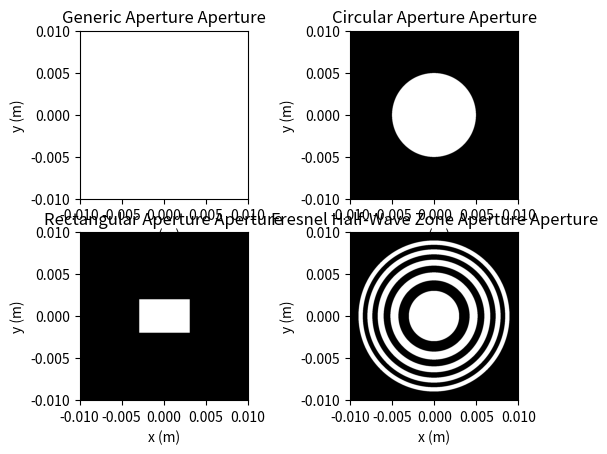

This chart was generated by the following Python code:
import numpy as np
import matplotlib.pyplot as plt

def get_aperture_list():
    return ["generic", "circular", "rectangular", "fresnel-half-wave-zone"]

def var_key():
    return{"Value":0, "Parameter":1, "Unit":2}

class Aperture:
    def __init__(self, plotrange=1e-2, resolution=1024):
        self.aperturetype = ["Generic Aperture", "Aperture Type", ""]
        self.plotrange = [plotrange, "Render plotRange", "m"]
        self.resolution = [resolution, "Resolution", "pixels"]
    
    def rasterized(self):
        x = np.linspace(-self.plotrange[0], self.plotrange[0], self.resolution[0])
        y = np.linspace(-self.plotrange[0], self.plotrange[0], self.resolution[0])
        X, Y = np.meshgrid(x, y)

        aperture = (np.ones_like(X) + np.ones_like(Y)) / 2

        return aperture
    
    def list(self):
        print(self.aperturetype[0], ":")
        print(f"{'Parameter':<25}{'Variable':<15}{'Value':<10}{'Unit'}")
        for name, value in self.__dict__.items():
            if name != "aperturetype":
                print(f"{value[1]:<25}{'(.'+name+'): ':<15}{value[0]:<10}{value[2]}")
            else:
                pass
        print("")

    def get_var(self):
        for name in self.__dict__:
            if name != "aperturetype":
                self.__dict__[name][0] = eval(input(f"Enter value for {name} (current value: {self.__dict__[name][0]} {self.__dict__[name][2]}): "))
            else:
                pass
        print("Variables updated.\n")

    def plot_aperture(self):
        aperture = self.rasterized()
        plt.imshow(aperture, extent=[-self.plotrange[0], self.plotrange[0], -self.plotrange[0], self.plotrange[0]], cmap='gray')
        plt.clim(0, 1)
        plt.title(f"{self.aperturetype[0]} Aperture")
        plt.xlabel("x (m)")
        plt.ylabel("y (m)")

class Circular_Aperture(Aperture):
    def __init__(self, plotrange=1e-2, resolution=1024, radius=5e-3):
        super().__init__(plotrange, resolution)
        self.aperturetype = ["Circular Aperture", "Aperture Type", ""]
        self.radius = [radius, "Radius", "m"]

    def rasterized(self):
        x = np.linspace(-self.plotrange[0], self.plotrange[0], self.resolution[0])
        y = np.linspace(-self.plotrange[0], self.plotrange[0], self.resolution[0])
        X, Y = np.meshgrid(x, y)

        R = np.sqrt(X**2 + Y**2)

        aperture = np.where(R <= self.radius[0], 1, 0)
        return aperture
    
class Rectangular_Aperture(Aperture):
    def __init__(self, plotrange=1e-2, resolution=1024, width=6e-3, height=4e-3):
        super().__init__(plotrange, resolution)
        self.aperturetype = ["Rectangular Aperture", "Aperture Type", ""]
        self.width = [width, "Width", "m"]
        self.height = [height, "Height", "m"]

    def rasterized(self):
        x = np.linspace(-self.plotrange[0], self.plotrange[0], self.resolution[0])
        y = np.linspace(-self.plotrange[0], self.plotrange[0], self.resolution[0])
        X, Y = np.meshgrid(x, y)

        aperture = np.where((np.abs(X) <= self.width[0] / 2) & (np.abs(Y) <= self.height[0] / 2), 1, 0)
        return aperture
    
class Fresnel_half_wave_zone(Aperture):
    def __init__(self, plotrange=1e-2, resolution=1024, HL_radius=3e-3, n_zones=10, type=0):
        super().__init__(plotrange, resolution)
        self.aperturetype = ["Fresnel Half-Wave Zone Aperture", "Aperture Type", ""]
        self.HL_radius = [HL_radius, "Half Wavelength Radius", "m"]
        self.n_zones = [n_zones, "Number of Zones", ""]
        self.type = [type, "Aperture Type", ""]

    def rasterized(self):
        x = np.linspace(-self.plotrange[0], self.plotrange[0], self.resolution[0])
        y = np.linspace(-self.plotrange[0], self.plotrange[0], self.resolution[0])
        X, Y = np.meshgrid(x, y)

        R = np.sqrt(X**2 + Y**2)
        aperture = np.zeros_like(R)

        if self.n_zones[0] >= 0:
            for n in range(0, int(self.n_zones[0])):
                r_inner = np.sqrt(n) * self.HL_radius[0]
                r_outer = np.sqrt(n + 1) * self.HL_radius[0]
                aperture += np.where((R >= r_inner) & (R < r_outer), (n + 1 + self.type[0]) % 2, 0)
                if r_inner > (self.plotrange[0] * np.sqrt(2)):
                    break
        else:
            n = 0
            while np.sqrt(n) * self.HL_radius[0] < (self.plotrange[0] * np.sqrt(2)):
                r_inner = np.sqrt(n) * self.HL_radius[0]
                r_outer = np.sqrt(n + 1) * self.HL_radius[0]
                aperture += np.where((R >= r_inner) & (R < r_outer), (n + 1 + self.type[0]) % 2, 0)
                n += 1

        return aperture

def show_aperture_test(plotrange=1e-2, resolution=1024, radius=5e-3, width=6e-3, height=4e-3, HL_radius=3e-3, n_zones=10, type=0):
    line = 2
    column = 2

    num = 1
    plotrange = plotrange
    resolution = resolution
    aperture = Aperture(plotrange=plotrange, resolution=resolution)
    aperture.list()
    plt.subplot(line, column, num)
    aperture.plot_aperture()

    num += 1
    radius = radius
    aperture = Circular_Aperture(plotrange=plotrange, resolution=resolution, radius=radius)
    aperture.list()
    plt.subplot(line, column, num)
    aperture.plot_aperture()

    num += 1
    width = width
    height = height
    aperture = Rectangular_Aperture(plotrange=plotrange, resolution=resolution, width=width, height=height)
    aperture.list()
    plt.subplot(line, column, num)
    aperture.plot_aperture()

    num += 1
    HL_radius = HL_radius
    n_zones = n_zones
    type = type
    aperture = Fresnel_half_wave_zone(plotrange=plotrange, resolution=resolution, HL_radius=HL_radius, n_zones=n_zones, type=type)
    aperture.list()
    plt.subplot(line, column, num)
    aperture.plot_aperture()

    plt.show()
    pass

if __name__ == "__main__":
    plotrange = 1e-2
    resolution = 1024
    radius = 5e-3
    width = 6e-3
    height = 4e-3
    HL_radius = 3e-3
    n_zones = 10
    type = 0
    show_aperture_test(plotrange=plotrange, resolution=resolution,radius=radius, width=width, height=height, HL_radius=HL_radius, n_zones=n_zones, type=type)